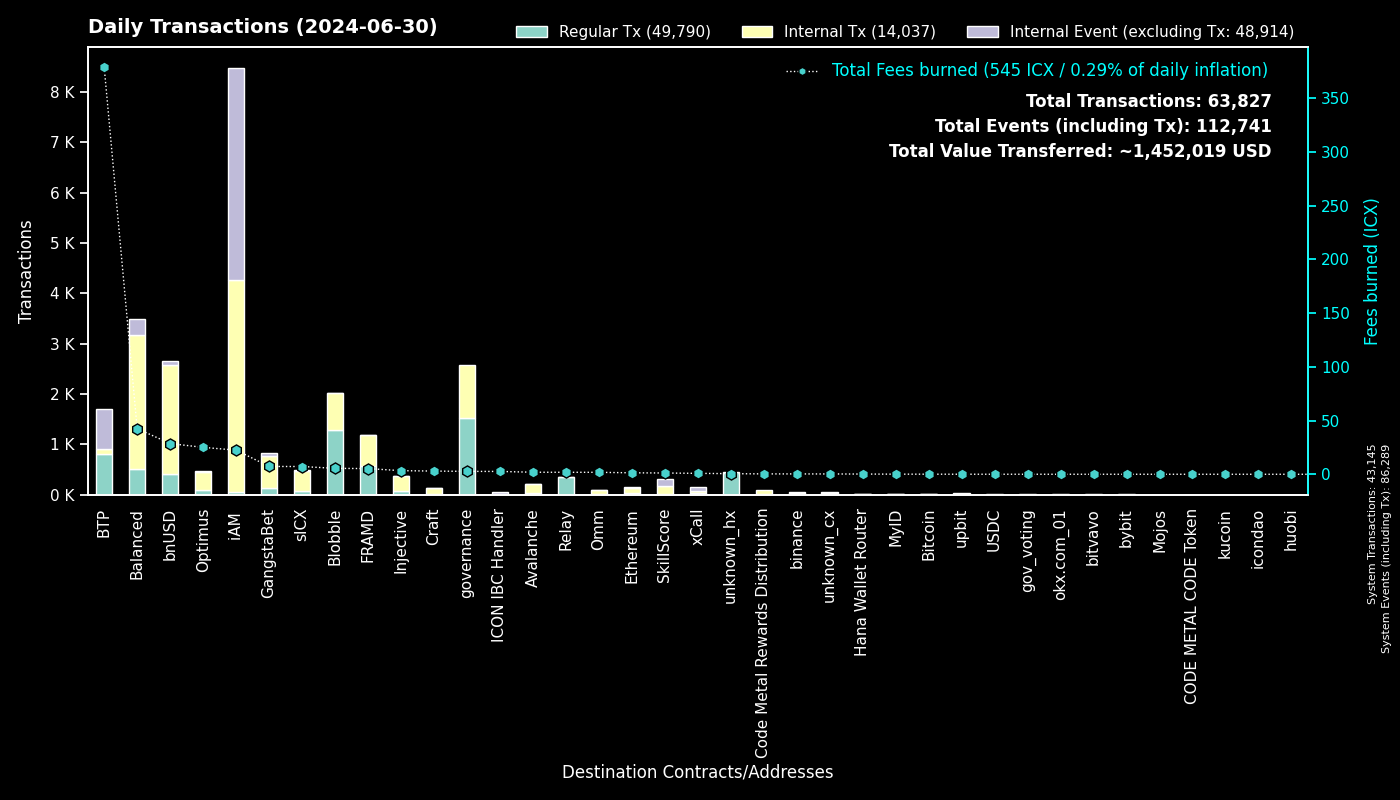

Source data for this figure (header and first rows):
to, Regular Tx, Fees burned, to_def, Internal Tx, Internal Event (excluding Tx), group
0, 43143, 0.0, System, 2, 43144, System
cx00000000000000000000000000000000000000…, 1525, 2.695, governance, 1049, 0, governance
cxee7a00755a757e3c519a0616456030e33dc9d4…, 791, 377.9, BTP_2, 0, 796, BTP
cxf14dea1cff7ceb29a46e6d04533a08f84441e4…, 697, 3.089, Blobble Stake Token, 725, 1, Blobble
cxf2ca3b655a782f39227934d37ff3b77f9b1ebc…, 594, 2.43, Blobble, 0, 0, Blobble
cx2aa9b28a657e3121b75d3d4fe65e569398645d…, 570, 5.265, FRAMD Token, 604, 5, FRAMD
cx88fd7df7ddff82f7cc735c871dc519838cb235…, 403, 28.62, bnUSD, 2176, 70, bnUSD
cxca5faa5a71d986a2e84dd7e6f5ff791d29901e…, 345, 1.762, Relay_4, 0, 0, Relay
cxa0af3165c08318e988cb30993b3048335b94af…, 195, 6.583, balanced_dex, 511, 92, Balanced
cx21e94c08c03daee80c25d8ee3ea22a20786ec2…, 141, 22.97, balanced_router, 1580, 52, Balanced
cx5a0af85407c69945eb318d4ac18e9e84218416…, 81, 4.678, GangWar Simulation, 251, 50, GangstaBet
cx2609b924e33ef00b648a409245c7ea394c4678…, 80, 7.223, sICX, 391, 18, sICX
cx4297f4b63262507623b6ad575d0d8dd2db980e…, 73, 3.365, Injective, 291, 3, Injective
cx66d4d90f5f113eba575bf793570135f9b10cec…, 60, 5.213, balanced_loans, 167, 96, Balanced
cx14002628a4599380f391f708843044bc93dce2…, 46, 22.45, iAM Div, 4209, 4212, iAM
cx66a031cc3bd305c76371fb586e93801b948254…, 42, 1.89, Avalanche, 165, 2, Avalanche
cx288d13e1b63563459a2ac6179f237711f6851c…, 41, 1.356, Ethereum, 99, 10, Ethereum
cxd82fb5d3effecd8c9071a4bba3856ad7222c4b…, 32, 1.595, Balanced Savings, 81, 2, Balanced
cxaa99a164586883eed0322d62a31946dfa9491f…, 31, 6.93, optimus_rewards, 84, 2, Optimus
cxa07f426062a1384bdd762afa6a87d123fbc81c…, 28, 0.8594, xCall, 53, 67, xCall
cx28b2ec885b50c8a93da752f2d0467a67127a70…, 27, 1.966, CROWN, 247, 9, GangstaBet
cxd17316e24ee40f2ef8ed6f3a497311db1b3520…, 23, 0.4246, GangstaVerse LootBox, 117, 0, GangstaBet
cx10d59e8103ab44635190bd4139dbfd682fa2d0…, 21, 0.9445, balanced_rewards, 37, 15, Balanced
cxf61cd5a45dc9f91c15aa65831a30a90d59a096…, 19, 3.115, balanced_baln, 153, 31, Balanced
cx7b1843b7ef5368a080ccf59c0a9d1bdec474f9…, 18, 1.508, optimus_dividends, 130, 0, Optimus
cx5b5a03cb525a1845d0af3a872d525b18a810ac…, 17, 1.036, btp-0x38.bsc-BTCB, 97, 3, BTP
hxb568381d35d3e7a6383200e8a0d30310af20b9…, 17, 0.02125, binance_hot, 0, 0, binance
cx622bbab73698f37dbef53955fd3decffeb0b0c…, 16, 2.646, ICON IBC Handler, 4, 23, ICON IBC Handler
cx785d504f44b5d2c8dac04c5a1ecd75f18ee57d…, 16, 14.38, Finance Token, 19, 0, Optimus
cx2d552c485ec8bcaa75aac02424e2aca6ffdb2f…, 14, 0.2946, Binance Coin, 28, 0, binance
cx44250a12074799e26fdeee75648ae47e2cc842…, 13, 0.2217, balanced_governance, 0, 0, Balanced
cx28497aef34ec44ad2be9249daddfbe34b54f30…, 12, 0.1612, Balanced Bribe, 12, 0, Balanced
hx97347e18238192e5066466a0a8865f1892c6be…, 12, 0.015, upbit_hot_01, 0, 0, upbit
hx85532472e789802a943bd34a8aeb86668bc232…, 12, 0.015, okx.com_01, 0, 0, okx.com_01
hxaa473ec1866d378db9fda76d3cd1d9de9ae6d4…, 11, 0.01375, upbit_hot_02, 0, 0, upbit
cx91a5817cf6e7adbcbcee9e8815c63f83d9a98a…, 10, 0.07159, unknown_cx, 0, 7, unknown_cx
hx6820a240b4a92eb501c76ce303572407a3028f…, 10, 0.0125, upbit_hot_04, 0, 0, upbit
cxdada6921d08fbf37c6f228816852e58b219cc5…, 9, 0.06084, unknown_cx, 0, 2, unknown_cx
cx2dc662031f3d62bcdba4f63e9bf827767c8475…, 9, 1.182, SkillScore, 154, 154, SkillScore
hxa390d24fdcba68515b492ffc553192802706a1…, 8, 0.01, bitvavo_hot, 0, 0, bitvavo
cxabea09a8c5f3efa54d0a0370b14715e6f22705…, 7, 0.2039, Balanced Asset Manager, 29, 14, Balanced
hx81d4f834b91569b43cde903ec241eb1fce64a1…, 7, 0.00875, unknown_hx, 0, 0, unknown_hx
cx7ecb16e4c143b95e01d05933c17cb986cfe618…, 6, 2.43, CraftRewards, 47, 0, Craft
hx6b91c8dea3114de74ecfa85908b875778c2b59…, 6, 0.0075, bybit, 0, 0, bybit
cxe0252e6c1fe4040412811d83d13979e335287e…, 6, 0.4954, balanced_boosted_baln, 20, 12, Balanced
cx2e6d0fc0eca04965d06038c8406093337f085f…, 5, 0.4983, Craft, 44, 2, Craft
cx694e8c9f1a05c8c3719f30d46b97697960e428…, 5, 0.04696, MyID_2, 5, 0, MyID
cx553b05df18e9d7c00d8bf4675e579cbbb23c4b…, 5, 0.236, OMM Fee Distribution, 13, 1, Omm
cx841f29ec6ce98b527d49a275e87d427627f1af…, 4, 0.5593, OMM Delegation, 4, 0, Omm
cx203d9cd2a669be67177e997b8948ce2c35caff…, 4, 0.5818, balanced_dividends, 32, 0, Balanced
hxe246d096a304780258480ca4d4bbf386c0df30…, 4, 0.005, unknown_hx, 0, 0, unknown_hx
hx14d9d3e51c0eef1f912d5c37fc7d98bfc87102…, 4, 0.005, unknown_hx, 0, 0, unknown_hx
cx1a29259a59f463a67bb2ef84398b30ca56b583…, 4, 1.028, omm_token, 53, 3, Omm
cxacf4fca7dd5e3961c6d6d911d6401a7f3c465a…, 4, 0.07393, OptimusReimbursement, 8, 0, Optimus
cx07b184a37f03c6ab681fcbd0b45aec6dc3eafb…, 4, 0.08411, Bitcoin, 8, 0, Bitcoin
cxc83f6eaf7e123f656657ebac3b09bc7a38e323…, 4, 0.3557, Code Metal Rewards Distribution, 96, 0, Code Metal Rewards Distribution
hxb611b26f8ef4c8d515de4d23f62316eb1ad842…, 3, 0.00375, unknown_hx, 0, 0, unknown_hx
hxf02e8eb680ae2d1959b3fde46d9f5ad2fe5155…, 3, 0.00375, unknown_hx, 0, 0, unknown_hx
hx29966c6d04953e651e9aa4eb1e86e5d67783ec…, 3, 0.00375, unknown_hx, 0, 0, unknown_hx
hx8acbfbf57dfc49f5fa9b1df2fc55fd9216b3e7…, 3, 0.00375, unknown_hx, 0, 0, unknown_hx
... 435 more rows
